Run: headless pygame with SDL's dummy video driver; simulated clock (each Clock.tick advances the game by its frame time, no real sleeping); random seed 0; keys injected as events and as key.get_pressed() state; no mouse input.
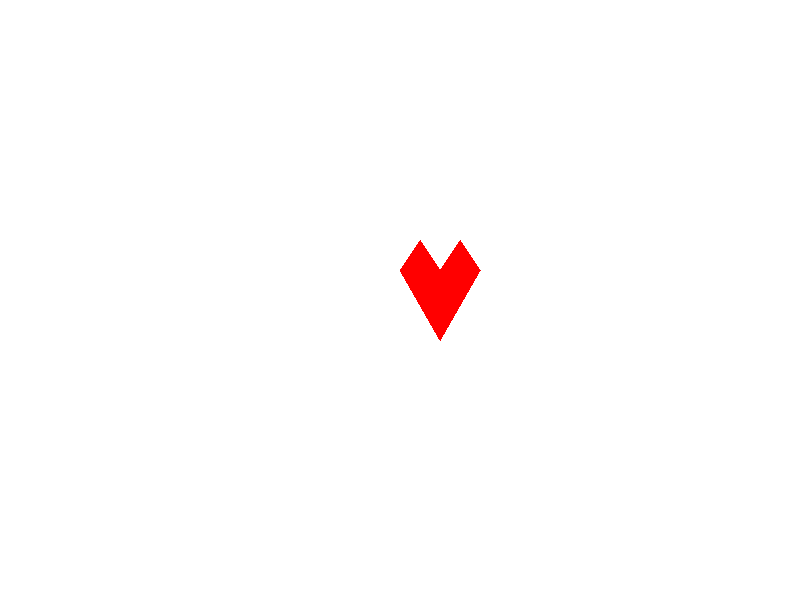
Frame 1 of 4 · flips 1–60 · no input
Frame 2 of 4 · flips 61–180 · tapped SPACE, RETURN · held RIGHT (→), D · screen unchanged from frame 1, image omitted
Frame 3 of 4 · flips 181–300 · held DOWN (↓), S · screen unchanged from frame 2, image omitted
Frame 4 of 4 · flips 301–420 · held LEFT (←), A, UP (↑), W · screen unchanged from frame 3, image omitted

The pygame program that drew these frames:

import pygame
import sys

pygame.init()

# Set up the display
width, height = 800, 600
screen = pygame.display.set_mode((width, height))
pygame.display.set_caption("Beating Heart Animation")

clock = pygame.time.Clock()

def draw_heart(surface, x, y):
    pygame.draw.polygon(surface, (255, 0, 0), [(x, y-30), (x+20, y-60), (x+40, y-30)])
    pygame.draw.polygon(surface, (255, 0, 0), [(x+40, y-30), (x+60, y-60), (x+80, y-30)])
    pygame.draw.polygon(surface, (255, 0, 0), [(x, y-30), (x+80, y-30), (x+40, y+40)])

def main():
    running = True
    while running:
        for event in pygame.event.get():
            if event.type == pygame.QUIT:
                running = False

        screen.fill((255, 255, 255))  # Fill the screen with white
        draw_heart(screen, 400, 300)  # Draw the heart at the center
        pygame.display.flip()
        clock.tick(60)  # 60 frames per second

    pygame.quit()
    sys.exit()

if __name__ == "__main__":
    main()
